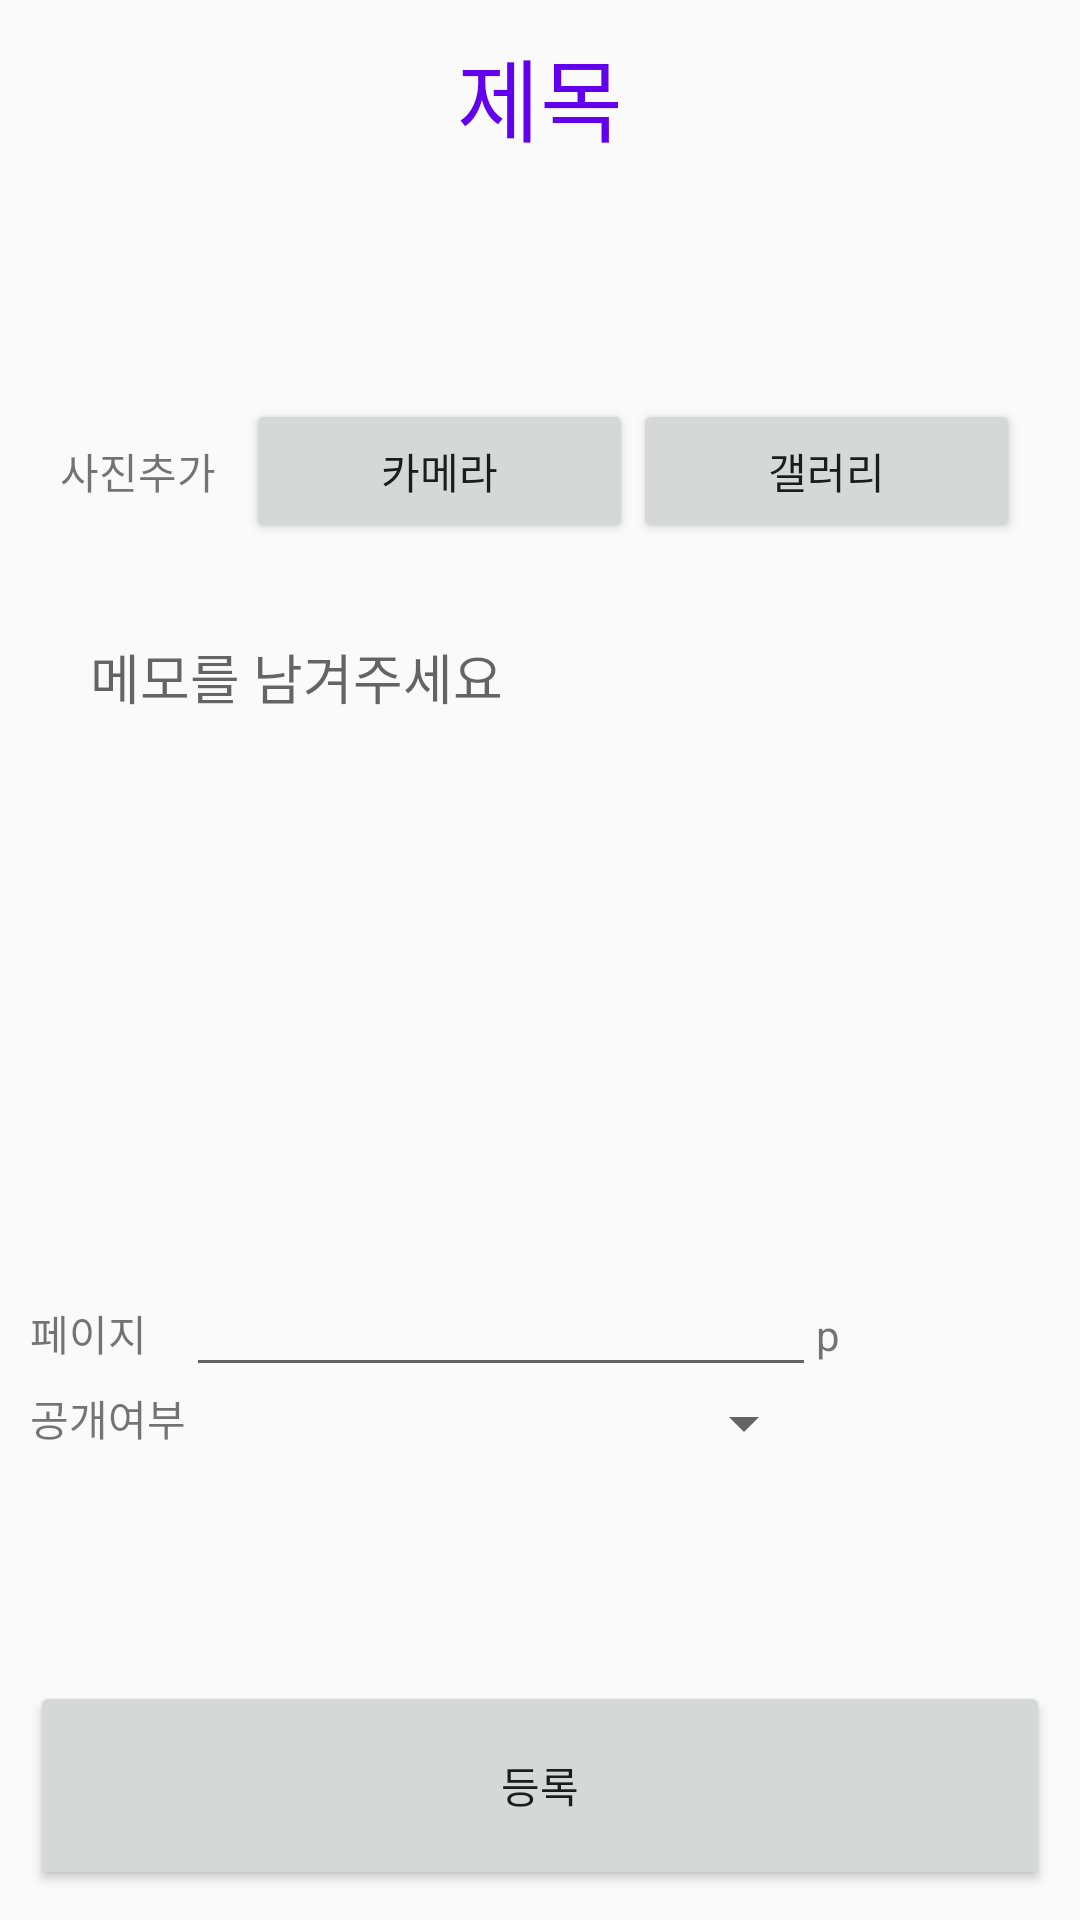

Layout XML and referenced resources for this Android screen:
<!-- AndroidManifest.xml: application theme AppTheme -->
<!-- res/layout/activity__edit__memo.xml -->
<?xml version="1.0" encoding="utf-8"?>
<LinearLayout
    android:orientation="vertical"
    xmlns:android="http://schemas.android.com/apk/res/android"
    xmlns:app="http://schemas.android.com/apk/res-auto"
    xmlns:tools="http://schemas.android.com/tools"
    android:layout_width="match_parent"
    android:layout_height="match_parent"
    android:padding="10sp"
    tools:context=".Activity_Add_Memo">

    <TextView
        android:id="@+id/txt_title"
        style="@style/TITLE_STYLE"
        android:layout_width="wrap_content"
        android:layout_height="wrap_content"
        android:text="제목" />

    <androidx.recyclerview.widget.RecyclerView
        android:id="@+id/rv_memo_imgs"
        android:layout_width="match_parent"
        android:layout_height="wrap_content"
        android:layout_weight="1">

    </androidx.recyclerview.widget.RecyclerView>

    <LinearLayout
        android:layout_width="match_parent"
        android:layout_height="0dp"
        android:layout_weight="1"
        android:orientation="horizontal"
        android:padding="10sp">

        <TextView
            android:id="@+id/textView12"
            android:layout_width="wrap_content"
            android:layout_height="wrap_content"
            android:layout_marginRight="10sp"
            android:text="사진추가" />

        <Button
            android:id="@+id/btn_camera"
            android:layout_width="wrap_content"
            android:layout_height="wrap_content"
            android:layout_weight="1"
            android:onClick="Pick_From_Camera"
            android:text="카메라" />

        <Button
            android:id="@+id/btn_gallery"
            android:layout_width="wrap_content"
            android:layout_height="wrap_content"
            android:layout_weight="1"
            android:onClick="Pick_From_Gallery"
            android:text="갤러리" />

    </LinearLayout>

    <EditText
        android:id="@+id/edit_memo"
        android:layout_width="fill_parent"
        android:layout_height="0dp"
        android:layout_margin="10sp"
        android:layout_weight="3"
        android:background="@drawable/edittext_border"
        android:gravity="top|left"
        android:hint="메모를 남겨주세요"
        android:inputType="textMultiLine"
        android:lines="10"
        android:maxLines="10"
        android:minLines="10"
        android:padding="10sp"
        android:scrollbars="vertical" />
    <TableLayout
        android:layout_width="match_parent"
        android:layout_weight="2"
        android:layout_height="0dp">

        <TableRow
            android:layout_width="match_parent"
            android:layout_height="match_parent" >

            <TextView
                android:id="@+id/textView13"
                android:layout_width="wrap_content"
                android:layout_height="wrap_content"
                android:text="페이지" />

            <EditText
                android:id="@+id/edit_page"
                android:layout_width="wrap_content"
                android:layout_height="wrap_content"
                android:ems="10"
                android:inputType="textPersonName" />

            <TextView
                android:id="@+id/textView15"
                android:layout_width="wrap_content"
                android:layout_height="wrap_content"
                android:text="p" />
        </TableRow>

        <TableRow
            android:layout_width="match_parent"
            android:layout_height="match_parent" >

            <TextView
                android:id="@+id/textView14"
                android:layout_width="wrap_content"
                android:layout_height="wrap_content"
                android:text="공개여부" />

            <Spinner
                android:id="@+id/spinner_select_open"
                android:layout_width="match_parent"
                android:layout_height="wrap_content" />

            <TextView
                android:id="@+id/textView17"
                android:layout_width="wrap_content"
                android:layout_height="wrap_content" />

        </TableRow>

    </TableLayout>

    <Button
        android:id="@+id/btn_add_memo"
        android:layout_width="match_parent"
        android:layout_height="0dp"
        android:layout_weight="1"
        android:onClick="send_to_SERVER"
        android:text="등록" />
</LinearLayout>
<!-- resources referenced by this layout -->
<resources>
  <style name="TITLE_STYLE">
          <item name="android:textSize">30sp</item>
          <item name="android:textColor">@color/colorPrimary</item>
          <item name="android:layout_gravity">center_horizontal</item>
      </style>
  <style name="AppTheme" parent="Theme.AppCompat.Light.DarkActionBar">
          
          <item name="colorPrimary">@color/colorPrimary</item>
          <item name="colorPrimaryDark">@color/colorPrimaryDark</item>
          <item name="colorAccent">@color/colorAccent</item>
          <item name="windowActionBar">false</item>
          <item name="windowNoTitle">true</item>
      </style>
  <!-- not gathered from this repository: default colours our renderer supplied (Android Studio template values) -->
  <color name="colorPrimary">#FF6200EE</color>
  <color name="colorPrimaryDark">#FF3700B3</color>
  <color name="colorAccent">#FF03DAC5</color>
</resources>
